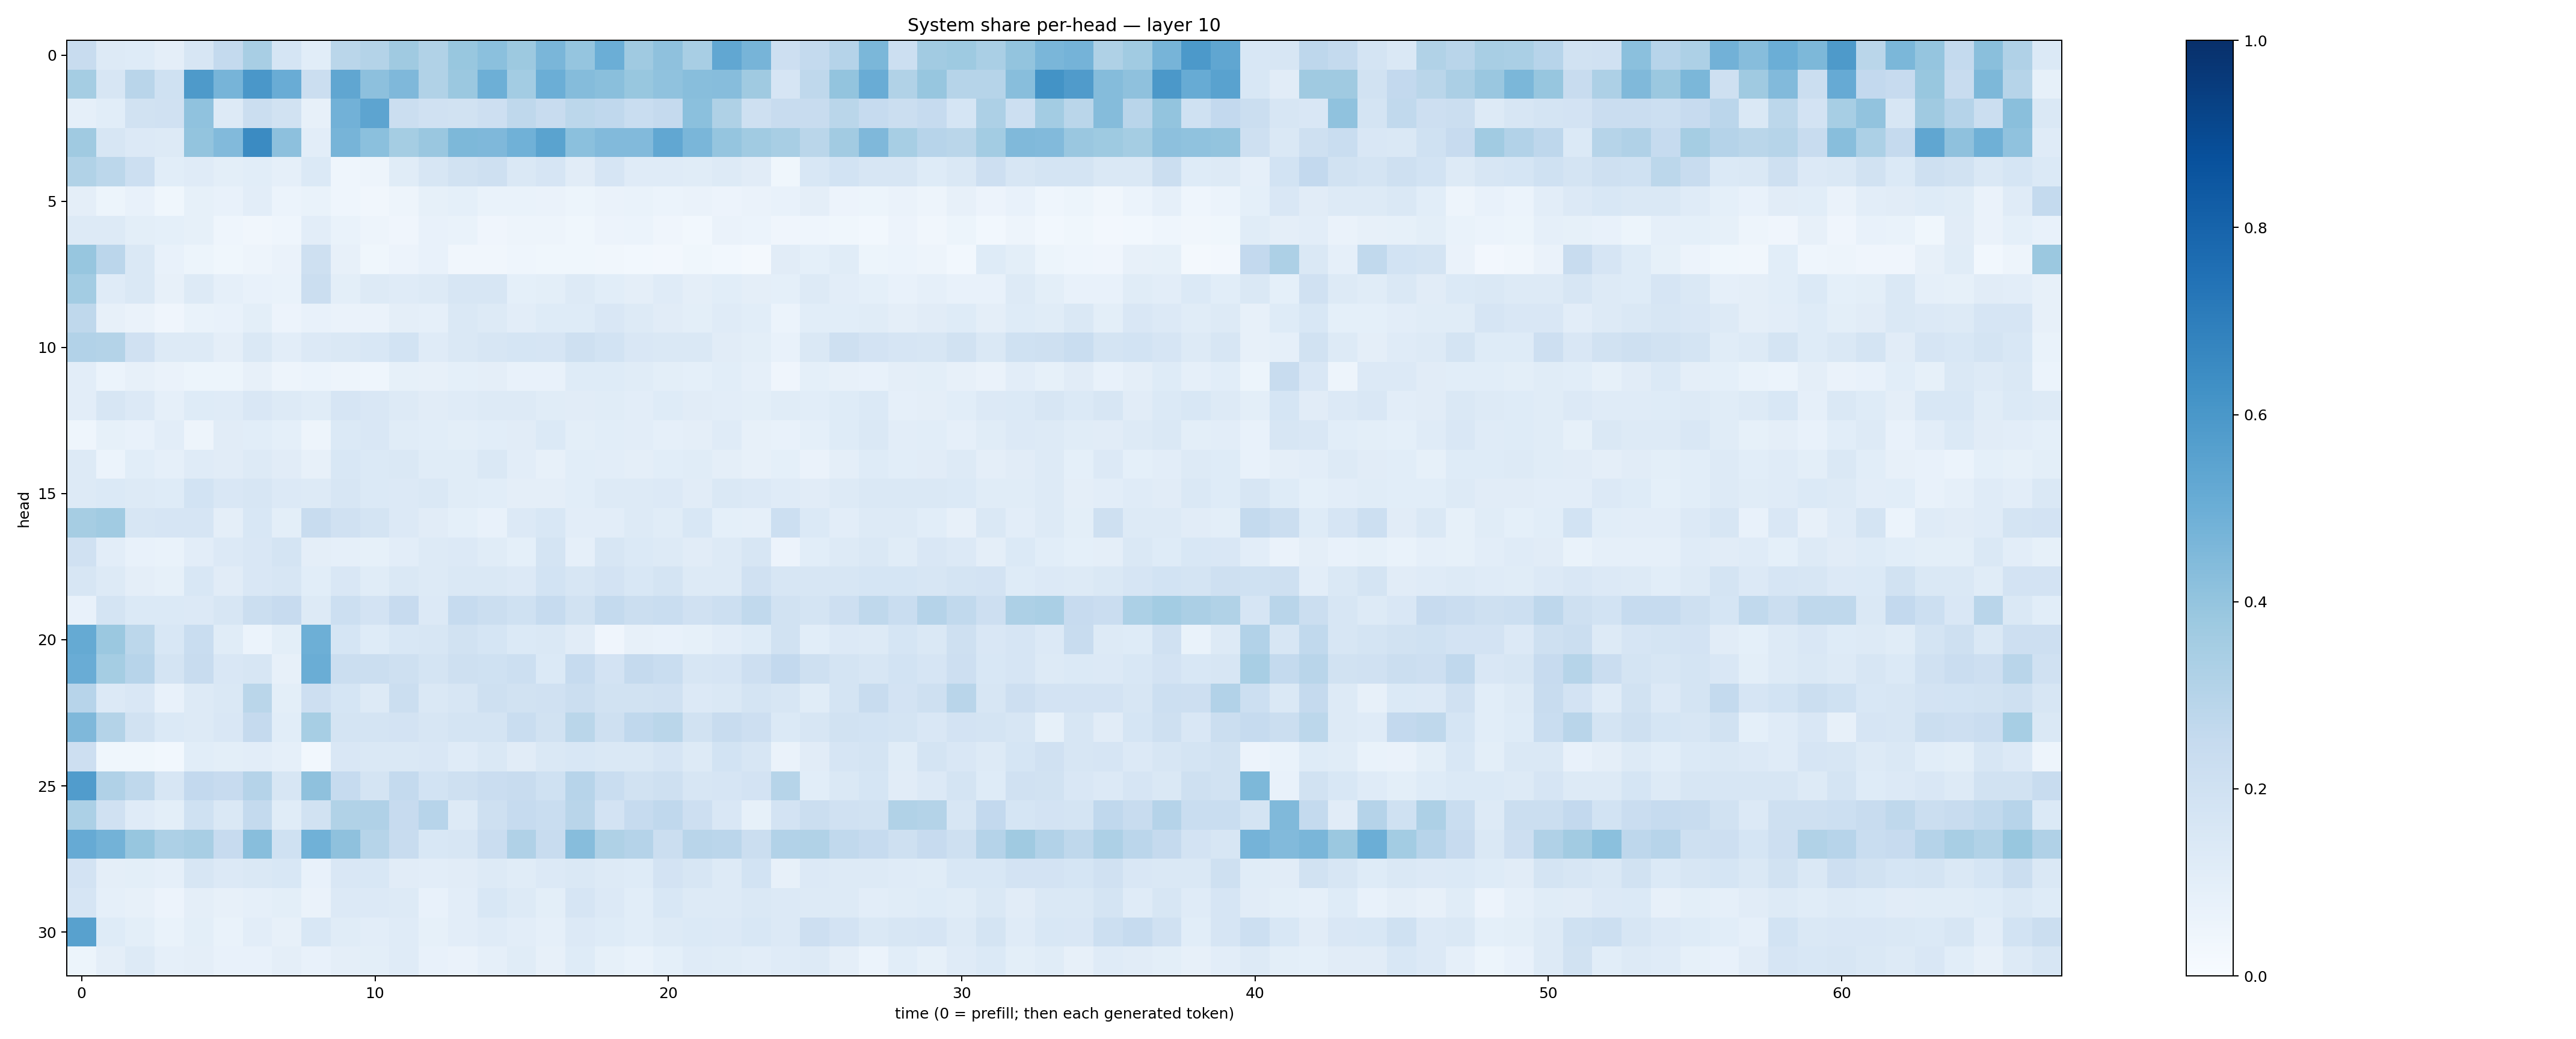

The file beside this chart, header and first rows:
0.2351834, 0.12834154, 0.12214145, 0.09570755, 0.15868749, 0.25734478, 0.34095076, 0.16923194, 0.10926662, 0.28867328, 0.304934, 0.37040335, 0.31378618, 0.39012894, 0.42022216, 0.37813467, 0.46380574, 0.396283, 0.49794787, 0.37102428, 0.41384876, 0.3403568, 0.5298293, 0.47088778
0.3524, 0.1603, 0.2913, 0.1995, 0.5896, 0.4712, 0.6002, 0.5065, 0.2198, 0.5328, 0.416, 0.4507, 0.3129, 0.3808, 0.4944, 0.3591, 0.4989, 0.4338, 0.4241, 0.3886, 0.4084, 0.4284, 0.4311, 0.3683
0.08673, 0.1055, 0.1913, 0.1983, 0.4067, 0.1291, 0.2191, 0.188, 0.0801, 0.4824, 0.5398, 0.2249, 0.1976, 0.19, 0.2126, 0.2715, 0.2406, 0.2812, 0.2656, 0.2333, 0.2518, 0.4205, 0.3241, 0.2062
0.3679, 0.1563, 0.1347, 0.1255, 0.3998, 0.4416, 0.6493, 0.4147, 0.1041, 0.4697, 0.4195, 0.3517, 0.3831, 0.4551, 0.4504, 0.4879, 0.5479, 0.4199, 0.4416, 0.4419, 0.5298, 0.4646, 0.3965, 0.3652
0.3155, 0.2795, 0.2184, 0.1075, 0.1188, 0.09913, 0.1092, 0.08642, 0.1406, 0.04605, 0.04825, 0.1139, 0.1639, 0.1923, 0.2056, 0.1471, 0.1656, 0.1112, 0.1668, 0.1194, 0.1188, 0.1171, 0.1295, 0.1108
0.09654, 0.05403, 0.07721, 0.03854, 0.08492, 0.07458, 0.1031, 0.06092, 0.06759, 0.04561, 0.03364, 0.05077, 0.08357, 0.09202, 0.07009, 0.06732, 0.06541, 0.05121, 0.06376, 0.06804, 0.05908, 0.06501, 0.05761, 0.06377
0.1271, 0.126, 0.1012, 0.09014, 0.08307, 0.0442, 0.0318, 0.04355, 0.1034, 0.0665, 0.04959, 0.04288, 0.073, 0.06979, 0.03923, 0.04818, 0.05011, 0.03892, 0.05517, 0.05988, 0.04172, 0.03113, 0.06288, 0.05925
0.3922, 0.2829, 0.1483, 0.07724, 0.05409, 0.03564, 0.0506, 0.0649, 0.2052, 0.079, 0.0379, 0.05623, 0.07508, 0.03429, 0.03435, 0.04648, 0.03798, 0.03777, 0.03378, 0.02955, 0.02415, 0.03596, 0.02773, 0.02044
0.3557, 0.1195, 0.1464, 0.08123, 0.1263, 0.08769, 0.0737, 0.06765, 0.2223, 0.1003, 0.129, 0.1187, 0.1251, 0.1616, 0.158, 0.09073, 0.0981, 0.1264, 0.1085, 0.09724, 0.1173, 0.096, 0.1069, 0.09621
0.2708, 0.08148, 0.06465, 0.04279, 0.06908, 0.07161, 0.1002, 0.05505, 0.07226, 0.06562, 0.06279, 0.09633, 0.08701, 0.1441, 0.1284, 0.103, 0.1219, 0.123, 0.1497, 0.1279, 0.1103, 0.09824, 0.1176, 0.1084
0.3102, 0.3052, 0.1991, 0.1291, 0.132, 0.09631, 0.1476, 0.105, 0.1363, 0.1421, 0.1536, 0.187, 0.1206, 0.146, 0.1599, 0.1701, 0.1661, 0.2066, 0.1867, 0.1502, 0.1477, 0.1452, 0.1111, 0.09786
0.1016, 0.05891, 0.07932, 0.06336, 0.05309, 0.05325, 0.07858, 0.05046, 0.06165, 0.05027, 0.04556, 0.08321, 0.08043, 0.08993, 0.09602, 0.07336, 0.07345, 0.1249, 0.1218, 0.1163, 0.101, 0.0936, 0.1083, 0.08839
0.1046, 0.1628, 0.133, 0.08753, 0.123, 0.1173, 0.152, 0.127, 0.1161, 0.1652, 0.1522, 0.1302, 0.1096, 0.1185, 0.132, 0.1314, 0.1144, 0.1125, 0.1145, 0.1043, 0.1236, 0.1099, 0.1019, 0.09905
0.0451, 0.08583, 0.07413, 0.1019, 0.04866, 0.1123, 0.1084, 0.09048, 0.05068, 0.1389, 0.1485, 0.1137, 0.1069, 0.1013, 0.1086, 0.1104, 0.139, 0.1001, 0.1066, 0.1017, 0.08812, 0.09609, 0.1192, 0.07849
0.1294, 0.06063, 0.1058, 0.08598, 0.1176, 0.1106, 0.1323, 0.1129, 0.08127, 0.1527, 0.1402, 0.1459, 0.1154, 0.1157, 0.1467, 0.1054, 0.08121, 0.1075, 0.1033, 0.09477, 0.1085, 0.116, 0.09711, 0.08048
0.1261, 0.1406, 0.1324, 0.124, 0.185, 0.1485, 0.1631, 0.1328, 0.128, 0.1634, 0.1382, 0.1345, 0.1473, 0.1141, 0.1066, 0.09587, 0.09449, 0.1086, 0.1303, 0.1268, 0.1361, 0.1124, 0.1455, 0.1344
0.348, 0.3664, 0.157, 0.1642, 0.1662, 0.09665, 0.1548, 0.09927, 0.235, 0.1957, 0.1773, 0.1358, 0.113, 0.09201, 0.07655, 0.1365, 0.1541, 0.1027, 0.1021, 0.1285, 0.1163, 0.154, 0.09301, 0.08883
0.1958, 0.1046, 0.0714, 0.06806, 0.1023, 0.1361, 0.1495, 0.175, 0.09674, 0.08953, 0.08435, 0.1032, 0.1294, 0.1351, 0.1171, 0.09309, 0.1725, 0.08811, 0.1595, 0.137, 0.1322, 0.1114, 0.1288, 0.1635
0.1567, 0.1288, 0.09665, 0.08514, 0.1526, 0.113, 0.1523, 0.1614, 0.1059, 0.1504, 0.1165, 0.1421, 0.1294, 0.1428, 0.1429, 0.1362, 0.1862, 0.1573, 0.1804, 0.1541, 0.1777, 0.1306, 0.1284, 0.1967
0.07726, 0.1768, 0.1369, 0.138, 0.1334, 0.1587, 0.2235, 0.2427, 0.1253, 0.2162, 0.1806, 0.2428, 0.135, 0.2472, 0.2212, 0.2026, 0.2488, 0.1906, 0.2558, 0.2204, 0.2324, 0.1963, 0.2178, 0.262
0.5173, 0.3826, 0.2794, 0.1527, 0.2311, 0.1156, 0.06224, 0.1005, 0.4956, 0.1699, 0.1237, 0.1552, 0.1638, 0.191, 0.1702, 0.1389, 0.1475, 0.1125, 0.04271, 0.07955, 0.07477, 0.08239, 0.1026, 0.1231
0.505, 0.3554, 0.2962, 0.1734, 0.2382, 0.1502, 0.1618, 0.08162, 0.5, 0.2241, 0.2246, 0.2085, 0.1731, 0.2033, 0.2008, 0.2157, 0.14, 0.2489, 0.18, 0.252, 0.2316, 0.1593, 0.1642, 0.2111
0.2933, 0.1354, 0.152, 0.07802, 0.1263, 0.1429, 0.2891, 0.09978, 0.2111, 0.1715, 0.1317, 0.2225, 0.1438, 0.1573, 0.2103, 0.1891, 0.1962, 0.2216, 0.1932, 0.1916, 0.1992, 0.1365, 0.1466, 0.1737
0.4518, 0.3086, 0.1918, 0.1398, 0.129, 0.1513, 0.2538, 0.1077, 0.3461, 0.1793, 0.1771, 0.1833, 0.158, 0.1719, 0.1792, 0.2332, 0.1915, 0.2882, 0.2085, 0.2674, 0.2866, 0.1888, 0.241, 0.2126
0.2142, 0.03807, 0.03721, 0.03089, 0.1059, 0.09994, 0.1049, 0.08656, 0.03124, 0.1507, 0.1422, 0.1418, 0.1502, 0.1175, 0.1466, 0.1111, 0.1428, 0.1534, 0.147, 0.1427, 0.1645, 0.1279, 0.1862, 0.1591
0.576, 0.3179, 0.273, 0.158, 0.2614, 0.2427, 0.3034, 0.1624, 0.4115, 0.2472, 0.1783, 0.2571, 0.1862, 0.2083, 0.2301, 0.2405, 0.201, 0.2965, 0.2322, 0.193, 0.2055, 0.1609, 0.1655, 0.1827
0.3312, 0.1988, 0.1202, 0.09899, 0.2014, 0.1413, 0.2573, 0.1155, 0.1888, 0.3152, 0.3169, 0.2432, 0.2953, 0.1302, 0.2102, 0.248, 0.233, 0.2894, 0.1798, 0.2475, 0.2688, 0.2125, 0.1514, 0.08321
0.5121, 0.4771, 0.3933, 0.3247, 0.3406, 0.246, 0.4285, 0.2029, 0.4847, 0.4103, 0.2985, 0.2416, 0.1561, 0.1601, 0.2268, 0.3178, 0.2376, 0.4331, 0.3205, 0.3019, 0.2209, 0.2918, 0.2848, 0.2235
0.1823, 0.09758, 0.1011, 0.08693, 0.1622, 0.1347, 0.1455, 0.1562, 0.07735, 0.1484, 0.1525, 0.113, 0.1041, 0.1122, 0.1315, 0.1146, 0.1366, 0.141, 0.1306, 0.1224, 0.18, 0.1584, 0.1324, 0.1865
0.1651, 0.08943, 0.08087, 0.0549, 0.09541, 0.08202, 0.08633, 0.09838, 0.06312, 0.136, 0.133, 0.1299, 0.07576, 0.1048, 0.154, 0.1279, 0.09934, 0.1663, 0.134, 0.1072, 0.1536, 0.1324, 0.1255, 0.1421
0.5573, 0.1228, 0.09955, 0.06839, 0.09766, 0.06969, 0.1046, 0.08022, 0.1527, 0.1148, 0.1032, 0.1201, 0.08505, 0.1048, 0.1207, 0.1028, 0.0888, 0.1332, 0.1224, 0.1069, 0.1268, 0.1405, 0.1356, 0.1544
0.05327, 0.09517, 0.1257, 0.08677, 0.0939, 0.07555, 0.07593, 0.09564, 0.07688, 0.09751, 0.09802, 0.1202, 0.0718, 0.06592, 0.08823, 0.1162, 0.08097, 0.1227, 0.08376, 0.06794, 0.09312, 0.1192, 0.1154, 0.1046
